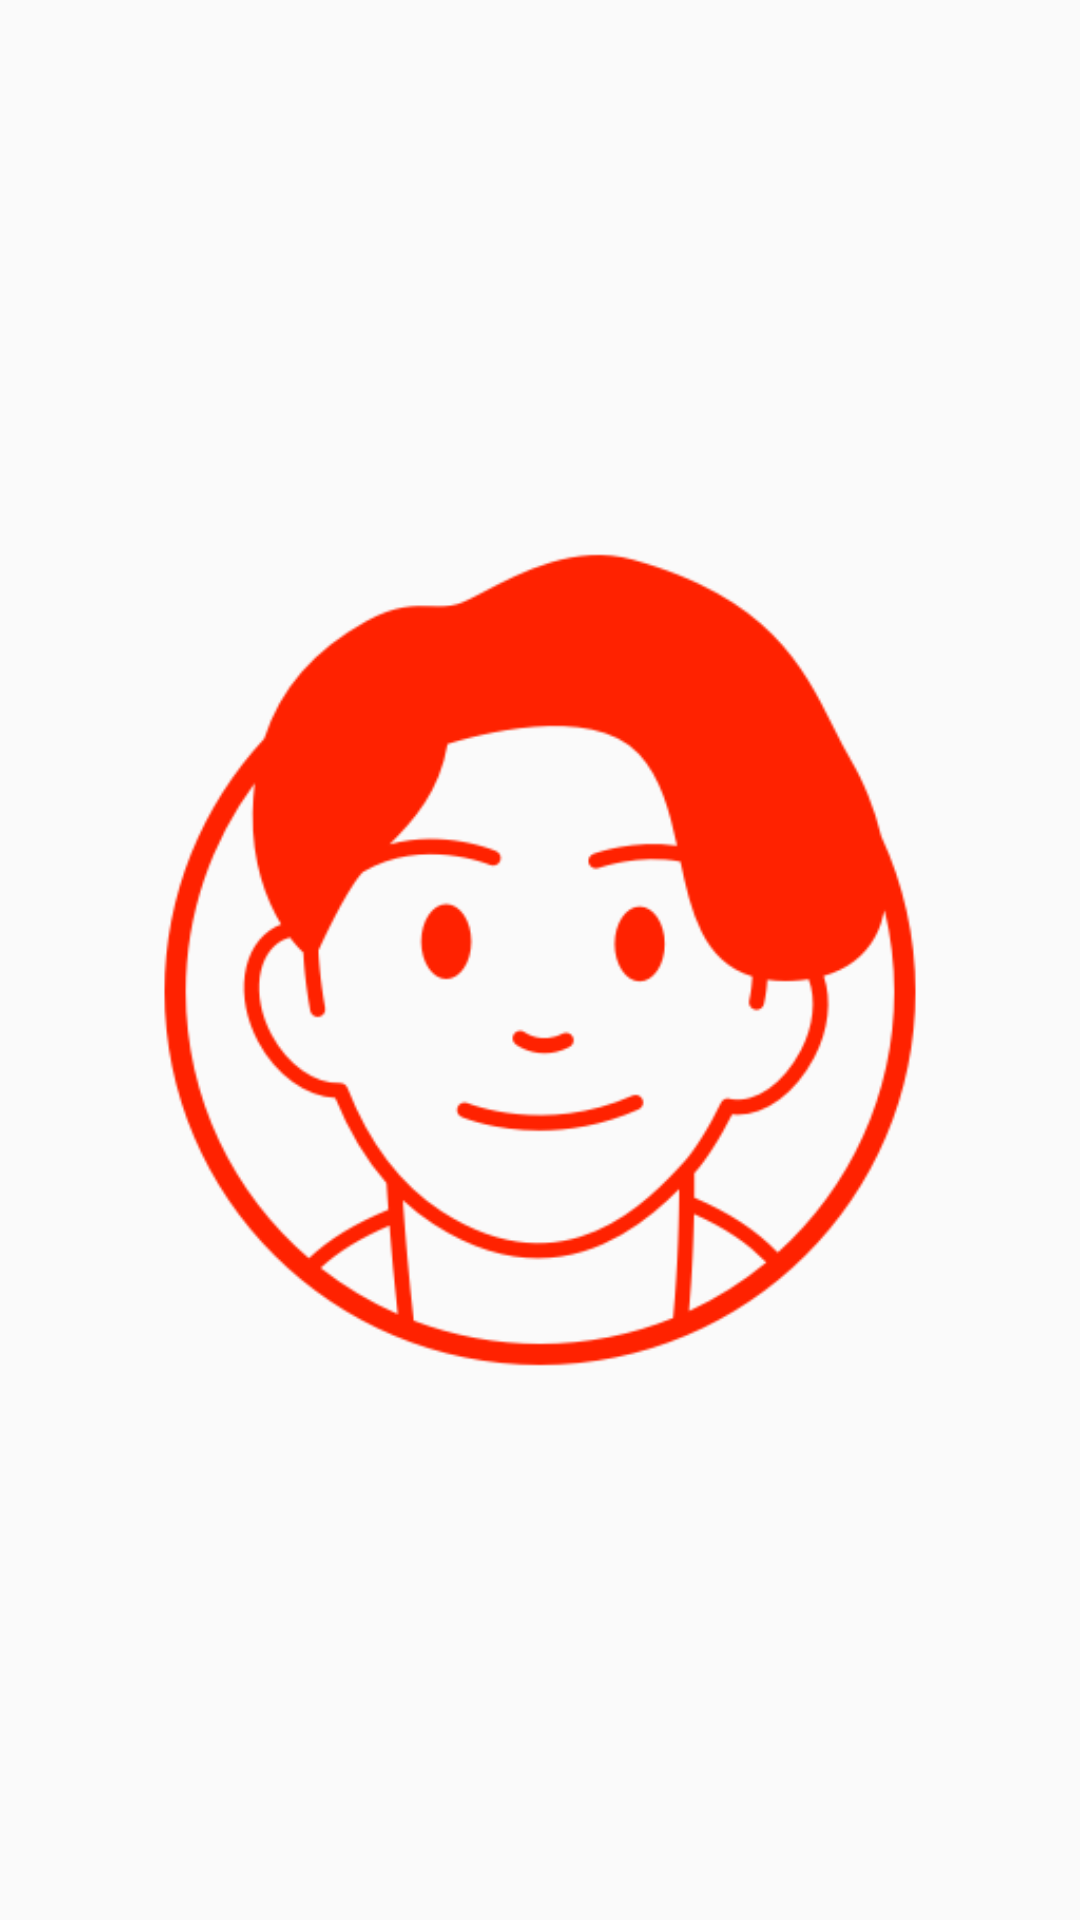

The Android layout XML behind this screen, and the referenced resources:
<!-- AndroidManifest.xml: application theme Theme.TablingCodingTest -->
<!-- res/layout/activity_splash.xml -->
<?xml version="1.0" encoding="utf-8"?>
<RelativeLayout xmlns:android="http://schemas.android.com/apk/res/android"
    xmlns:app="http://schemas.android.com/apk/res-auto"
    xmlns:tools="http://schemas.android.com/tools"
    android:layout_width="match_parent"
    android:layout_height="match_parent"
    tools:context=".activity.SplashActivity">

    <ImageView
        android:layout_width="wrap_content"
        android:layout_height="wrap_content"
        android:src="@drawable/tabling"
        android:layout_centerInParent="true"/>
</RelativeLayout>
<!-- resources referenced by this layout -->
<resources>
  <!-- drawable tabling: png bitmap (drawable-v24, 34079 bytes) -->
  <style name="Theme.TablingCodingTest" parent="Theme.AppCompat.Light.NoActionBar">
          
          <item name="colorPrimary">@color/purple_500</item>
          <item name="colorPrimaryVariant">@color/purple_700</item>
          <item name="colorOnPrimary">@color/white</item>
          
          <item name="colorSecondary">@color/teal_200</item>
          <item name="colorSecondaryVariant">@color/teal_700</item>
          <item name="colorOnSecondary">@color/black</item>
          
          <item name="android:statusBarColor" tools:targetApi="l">?attr/colorPrimaryVariant</item>
          
      </style>
  <!-- not gathered from this repository: default colours our renderer supplied (Android Studio template values) -->
  <color name="purple_500">#FF6200EE</color>
  <color name="purple_700">#FF3700B3</color>
  <color name="teal_200">#FF03DAC5</color>
  <color name="teal_700">#FF018786</color>
  <color name="black">#FF000000</color>
  <color name="white">#FFFFFFFF</color>
</resources>
